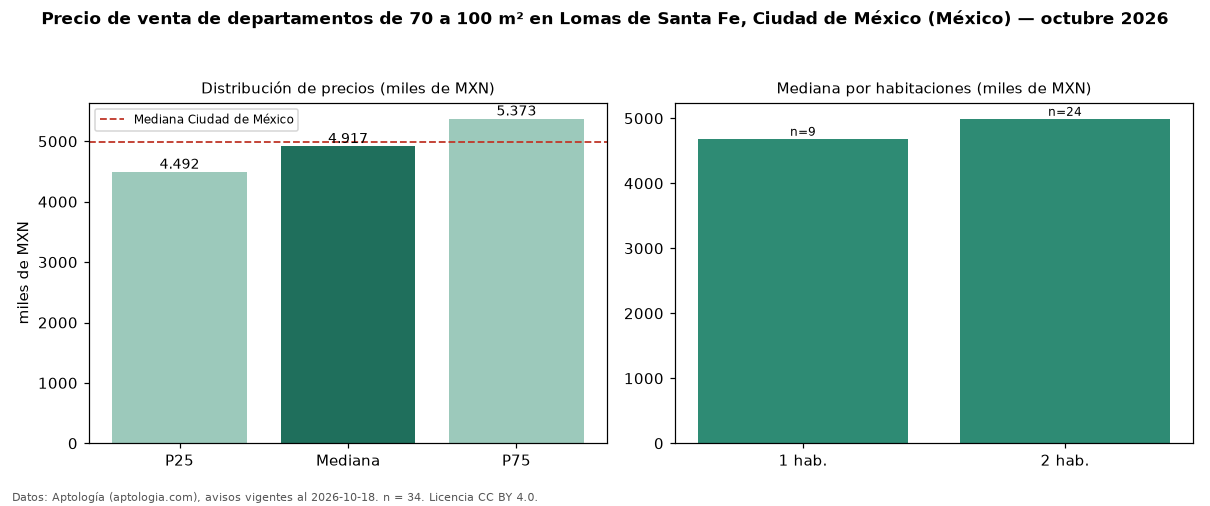

The table this chart was drawn from, first rows:
seccion, metrica, valor, moneda, n
filtro, area3, de 70 a 100 m², , 34
precio, p25, 4492500, MXN, 34
precio, mediana, 4917098, MXN, 34
precio, p75, 5373144, MXN, 34
precio, minimo, 3300000, MXN, 34
precio, maximo, 7774000, MXN, 34
m2, mediana_precio_m2, 59152, MXN, 34
m2, area_mediana_m2, 81.0, m2, 34
banos, mediana_banos, 2.0, , 
habitaciones, 1, 4684850, MXN, 9
habitaciones, 2, 4992098, MXN, 24
ciudad, mediana_ciudad_referencia, 4990000, MXN, 
ciudad, mediana_m2_ciudad, 53447, MXN, 
fuente, fecha_datos, 2026-10-18, , 
fuente, atribucion, https://www.aptologia.com/, , 
fuente, licencia, CC BY 4.0, , 
